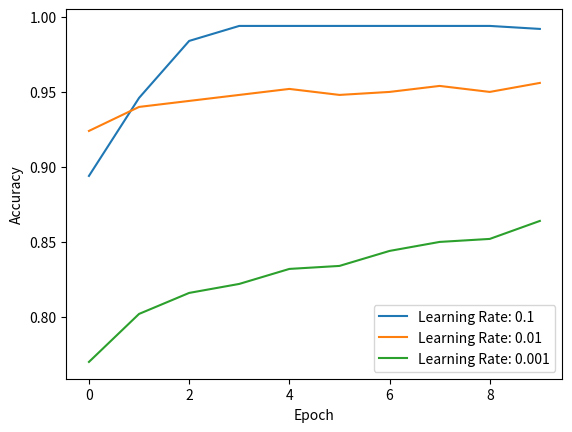

Source code (Python):
import numpy as np
import random
import matplotlib.pyplot as plt

class Perceptron:
    def __init__(self):
        self.input_size = 2
        self.output_size = 1
        self.weights = np.array([[0.3], [-0.1]])
        print("Initial weights in the perceptron:", self.weights)
        print("****************************")

    def forward(self, X):
        net_input = np.dot(X, self.weights) - 0.2
        self.layer = np.vectorize(step)(net_input)
        return self.layer

    def backward(self, X, Y, output, learning_rate):
        error = Y - output
        delta = np.dot(X.T, error) * learning_rate
        self.weights += delta

    def train(self, X, Y, learning_rate, epochs):
        accuracies = []
        for epoch in range(epochs):
            output = self.forward(X)
            self.backward(X, Y, output, learning_rate)
            accuracy = self.accuracy(X, Y)
            accuracies.append(accuracy)
            print("Epoch:", epoch+1, "out of", epochs)
            print("Learning Rate:", learning_rate)
            print("Accuracy:", accuracy)
            print("Weights:", self.weights)
            print("**************************")
        return accuracies

    def accuracy(self, X, Y):
        predictions = self.forward(X)
        predicted_labels = np.where(predictions >= 0, 1, -1)
        accuracy = np.mean(predicted_labels == Y)
        return accuracy

def step(x):
    if x <= 0:
        return -1
    else:
        return 1

# Define the number of training and test samples
napp = 500
ntest = 500

# Dataset 1
x1 = 2 * np.random.rand(napp, 2) - 1
y1 = np.sign(x1[:, 0])
xt1 = 2 * np.random.rand(ntest, 2) - 1
yt1 = np.sign(xt1[:, 0])

# Training data
x_train = x1.reshape(napp, 2)
y_train = y1.reshape(napp, 1)

# Test data
x_test = xt1.reshape(ntest, 2)
y_test = yt1.reshape(ntest, 1)

# Learning rates to try
learning_rates = [0.1, 0.01, 0.001]

# Create and train perceptron for each learning rate
for learning_rate in learning_rates:
    perceptron = Perceptron()
    accuracies = perceptron.train(x_train, y_train, learning_rate, 10)

    # Plot accuracy during training
    plt.plot(accuracies, label="Learning Rate: " + str(learning_rate))

    print("Final Accuracy for Learning Rate", learning_rate, ":", accuracies[-1])
    print("==============================")

plt.xlabel("Epoch")
plt.ylabel("Accuracy")
plt.legend()
plt.show()
